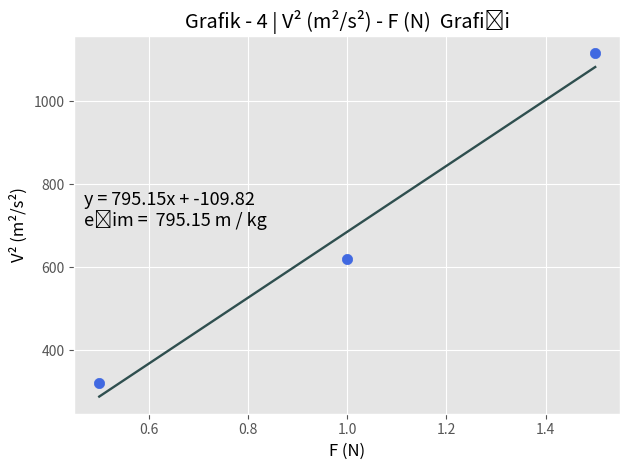

Write the Python code that produced this figure.

import numpy as np
import matplotlib.pyplot as plt

plt.style.use('ggplot')

f1a = 1/8.500

#x ve y eksenindeki veriler
y = np.array([(17.9)*(17.9), (24.9)*(24.9), (33.4)*(33.4)])
#y = np.array([0.1176, 0.05714, 0.04082])
x = np.array([0.5, 1.0, 1.5])


colors = np.array(["royalblue","royalblue","royalblue","royalblue","royalblue","royalblue","royalblue","royalblue","royalblue"])

markers = ["o","o","o","o","o","o","o","o","o"]

#x ve y için hata sınırları
y_error = 0.001
x_error = 0

#her bir noktaya hem farklı renk hem de farklı marker
for xi,yi, m, c in zip(x,y,markers, colors):
    plt.scatter(xi, yi, c=c, marker=m, s=55)

#en iyi doğruyu bulma polyfit buluyor
a, b = np.polyfit(x, y, 1)

#en iyi doğruyu çizdirme
plt.plot(x, a*x+b, color='darkslategray', linestyle='-', linewidth=1.7,)

#plt.errorbar(x, y, yerr=y_error, xerr=x_error, fmt='.',c='black', elinewidth = 1.0, capsize=1, capthick= 1, barsabove= False)

#fonskiyonu grafiğe bastırma
plt.text(0.47, 700, 'y = ' +  '{:.2f}'.format(a) + 'x' + ' + {:.2f}\n'.format(b),c = 'black', size=13)
#eğimi grafiğe bastırma
plt.text(0.47, 700, 'eğim =  {:.2f}'.format(a) + " m / kg ",c = 'black', size=13)


plt.title("Grafik - 4 | V² (m²/s²) - F (N)  Grafiği")

plt.xlabel("F (N)",c = 'black')

plt.ylabel("V² (m²/s²)",c = 'black')

plt.tight_layout()

plt.grid(True)

plt.tight_layout()

#plt.legend([""])
print(plt.style.available)

plt.show()
